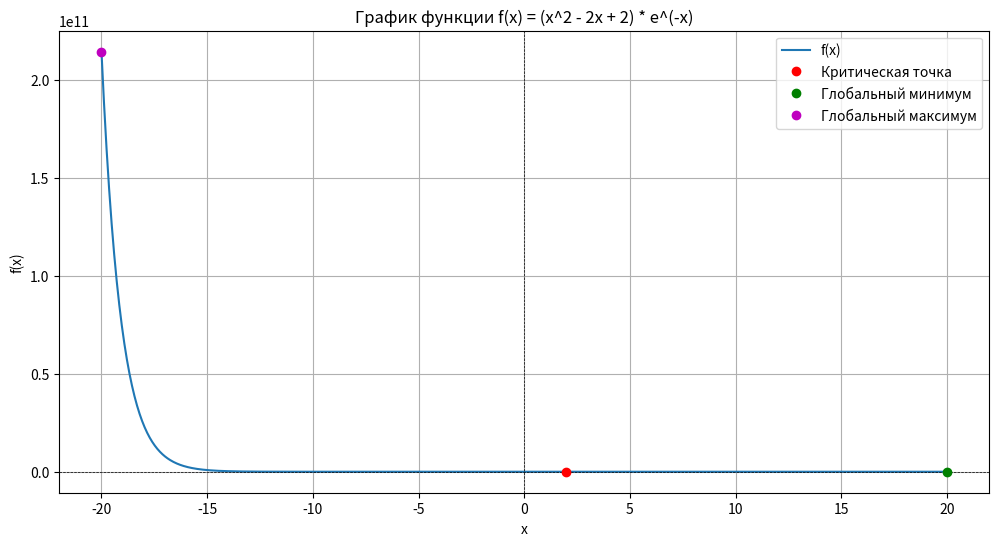

Write the Python code that produced this figure.
import math
import matplotlib.pyplot as plt
import numpy as np

def f(x):
    return (x ** 2 - 2 * x + 2) * math.exp(-x)

def f_prime(x):
    return -math.exp(-x) * (x - 2) ** 2

def f_double_prime(x):
    return math.exp(-x) * (x ** 2 - 6 * x + 8)

def newton_method(x0, eps, max_iter):
    x = x0
    for i in range(max_iter):
        fp = f_prime(x)
        fdp = f_double_prime(x)
        if abs(fdp) < 1e-10:
            print("Вторая производная близка к нулю, остановка метода Ньютона.")
            break
        x_new = x - fp / fdp
        if abs(x_new - x) < eps:
            return x_new
        x = x_new
    return x

def classify_critical_point(x):
    second = f_double_prime(x)
    if second > 0:
        return "минимум"
    elif second < 0:
        return "максимум"
    else:
        return "неопределён"

def find_global_extrema(a, b, critical_point):
    points = [(a, f(a)), (b, f(b))]
    if a <= critical_point <= b:
        points.append((critical_point, f(critical_point)))
    global_min = min(points, key=lambda point: point[1])
    global_max = max(points, key=lambda point: point[1])
    return global_min, global_max

def compute_extrema(a, b, initial_guess, eps, max_iter):
    cp = newton_method(initial_guess, eps, max_iter)
    cp_type = classify_critical_point(cp)
    global_min, global_max = find_global_extrema(a, b, cp)
    return {
        "critical_point": cp,
        "critical_type": cp_type,
        "global_min": global_min,
        "global_max": global_max
    }

def plot_function(a, b, extrema_data):
    x = np.linspace(a, b, 1000)
    y = [f(xi) for xi in x]

    plt.figure(figsize=(12, 6))
    plt.plot(x, y, label='f(x)')
    plt.axhline(y=0, color='k', linestyle='--', linewidth=0.5)
    plt.axvline(x=0, color='k', linestyle='--', linewidth=0.5)

    cp = extrema_data['critical_point']
    plt.plot(cp, f(cp), 'ro', label='Критическая точка')

    gmin = extrema_data['global_min']
    gmax = extrema_data['global_max']
    plt.plot(gmin[0], gmin[1], 'go', label='Глобальный минимум')
    plt.plot(gmax[0], gmax[1], 'mo', label='Глобальный максимум')

    plt.xlabel('x')
    plt.ylabel('f(x)')
    plt.title('График функции f(x) = (x^2 - 2x + 2) * e^(-x)')
    plt.legend()
    plt.grid(True)
    plt.show()

a = -20
b = 20
initial_guess = 0
eps = 1e-5
max_iter = 100

extrema_data = compute_extrema(a, b, initial_guess, eps, max_iter)

print(f"Найденная критическая точка: x = {extrema_data['critical_point']:.6f}")
print(f"Значение в критической точке = {f(extrema_data['critical_point']):.6f}")
print(f"Критическая точка является локальным {extrema_data['critical_type']}.")

print("\nГлобальные экстремумы на отрезке:")
print(f"Глобальный минимум: x = {extrema_data['global_min'][0]:.6f}, f(x) = {extrema_data['global_min'][1]:.6f}")
print(f"Глобальный максимум: x = {extrema_data['global_max'][0]:.6f}, f(x) = {extrema_data['global_max'][1]:.6f}")

plot_function(a, b, extrema_data)
